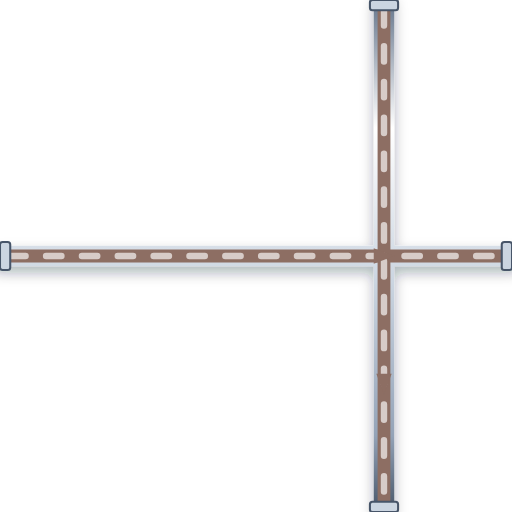
t = 0.00 s
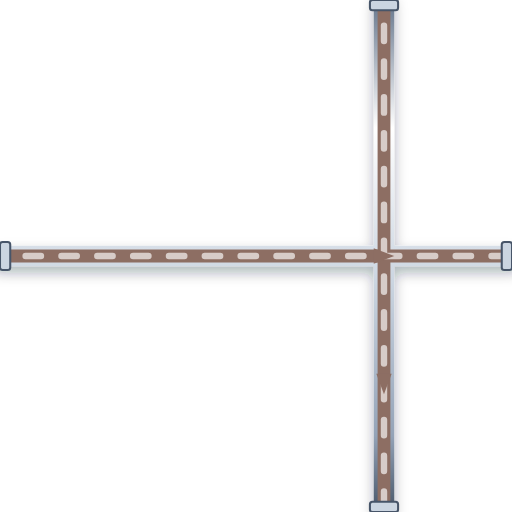
t = 0.20 s
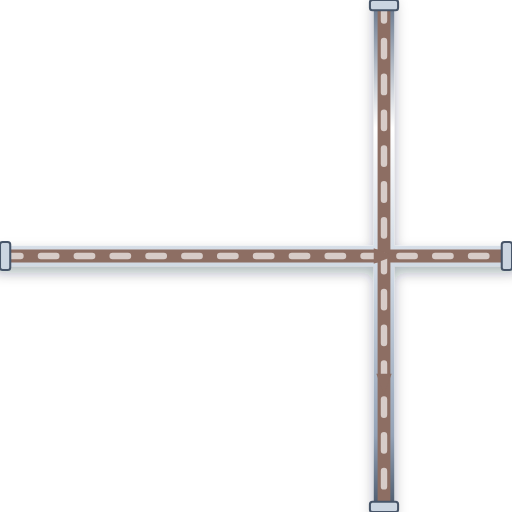
t = 0.40 s
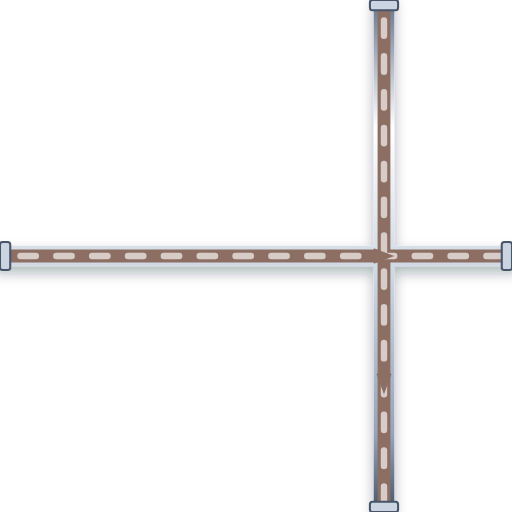
t = 0.60 s

The animated SVG that drew these frames (rendered in a browser with its animation timeline set to each time). Animation: 1 CSS @keyframes rule; one cycle of 0.80 s, repeats indefinitely.

<svg xmlns="http://www.w3.org/2000/svg" viewBox="0 0 200 200" width="200" height="200">
  <defs>
    <style>
      @keyframes p-flow-anim {
        from { stroke-dashoffset: 24; } to { stroke-dashoffset: 0; }
      }
      .anim-p-flow {
        stroke-dasharray: 6 8;
        animation: p-flow-anim 0.8s linear infinite;
      }
    </style>
    <filter id="ssPipeShadow" x="-15%" y="-15%" width="130%" height="130%">
      <feDropShadow dx="0" dy="2.5" stdDeviation="2.5" flood-color="#0f172a" flood-opacity="0.32" />
    </filter>
    <linearGradient id="ssPipeGradH" x1="0%" y1="0%" x2="0%" y2="100%">
      <stop offset="0%" stop-color="#64748b" /><stop offset="25%" stop-color="#ffffff" />
      <stop offset="55%" stop-color="#cbd5e1" /><stop offset="85%" stop-color="#94a3b8" /><stop offset="100%" stop-color="#475569" />
    </linearGradient>
  </defs>

  <!-- Stainless Steel 316 Outer Casing (8px with 3D Drop Shadow) -->
  <path d="M 0 100 L 200 100 M 150 0 L 150 200" stroke="url(#ssPipeGradH)" stroke-width="8" fill="none" stroke-linecap="round" stroke-linejoin="round" filter="url(#ssPipeShadow)"/>

  <!-- Process Fluid Core (5px) -->
  <path d="M 0 100 L 200 100 M 150 0 L 150 200" stroke="#8D6E63" stroke-width="5" fill="none" stroke-linecap="round" stroke-linejoin="round"/>

  <!-- Animated Fluid Flow Stream Dashes (2.5px) -->
  <path d="M 0 100 L 200 100 M 150 0 L 150 200" stroke="#D7CCC8" stroke-width="2.5" fill="none" stroke-linejoin="round" stroke-linecap="round" class="anim-p-flow"/>

  <!-- Directional Flow Arrow -->
  <polygon points="146,97 154,100 146,103" fill="#8D6E63" /> <polygon points="147,146 150,154 153,146" fill="#8D6E63" />

  <!-- ANSI Flange Connection Collars -->
  <rect x="0" y="94.5" width="4" height="11" rx="1" fill="#cbd5e1" stroke="#475569" stroke-width="0.8"/>
  <rect x="196" y="94.5" width="4" height="11" rx="1" fill="#cbd5e1" stroke="#475569" stroke-width="0.8"/>
  <rect x="144.5" y="0" width="11" height="4" rx="1" fill="#cbd5e1" stroke="#475569" stroke-width="0.8"/>
  <rect x="144.5" y="196" width="11" height="4" rx="1" fill="#cbd5e1" stroke="#475569" stroke-width="0.8"/>
</svg>
